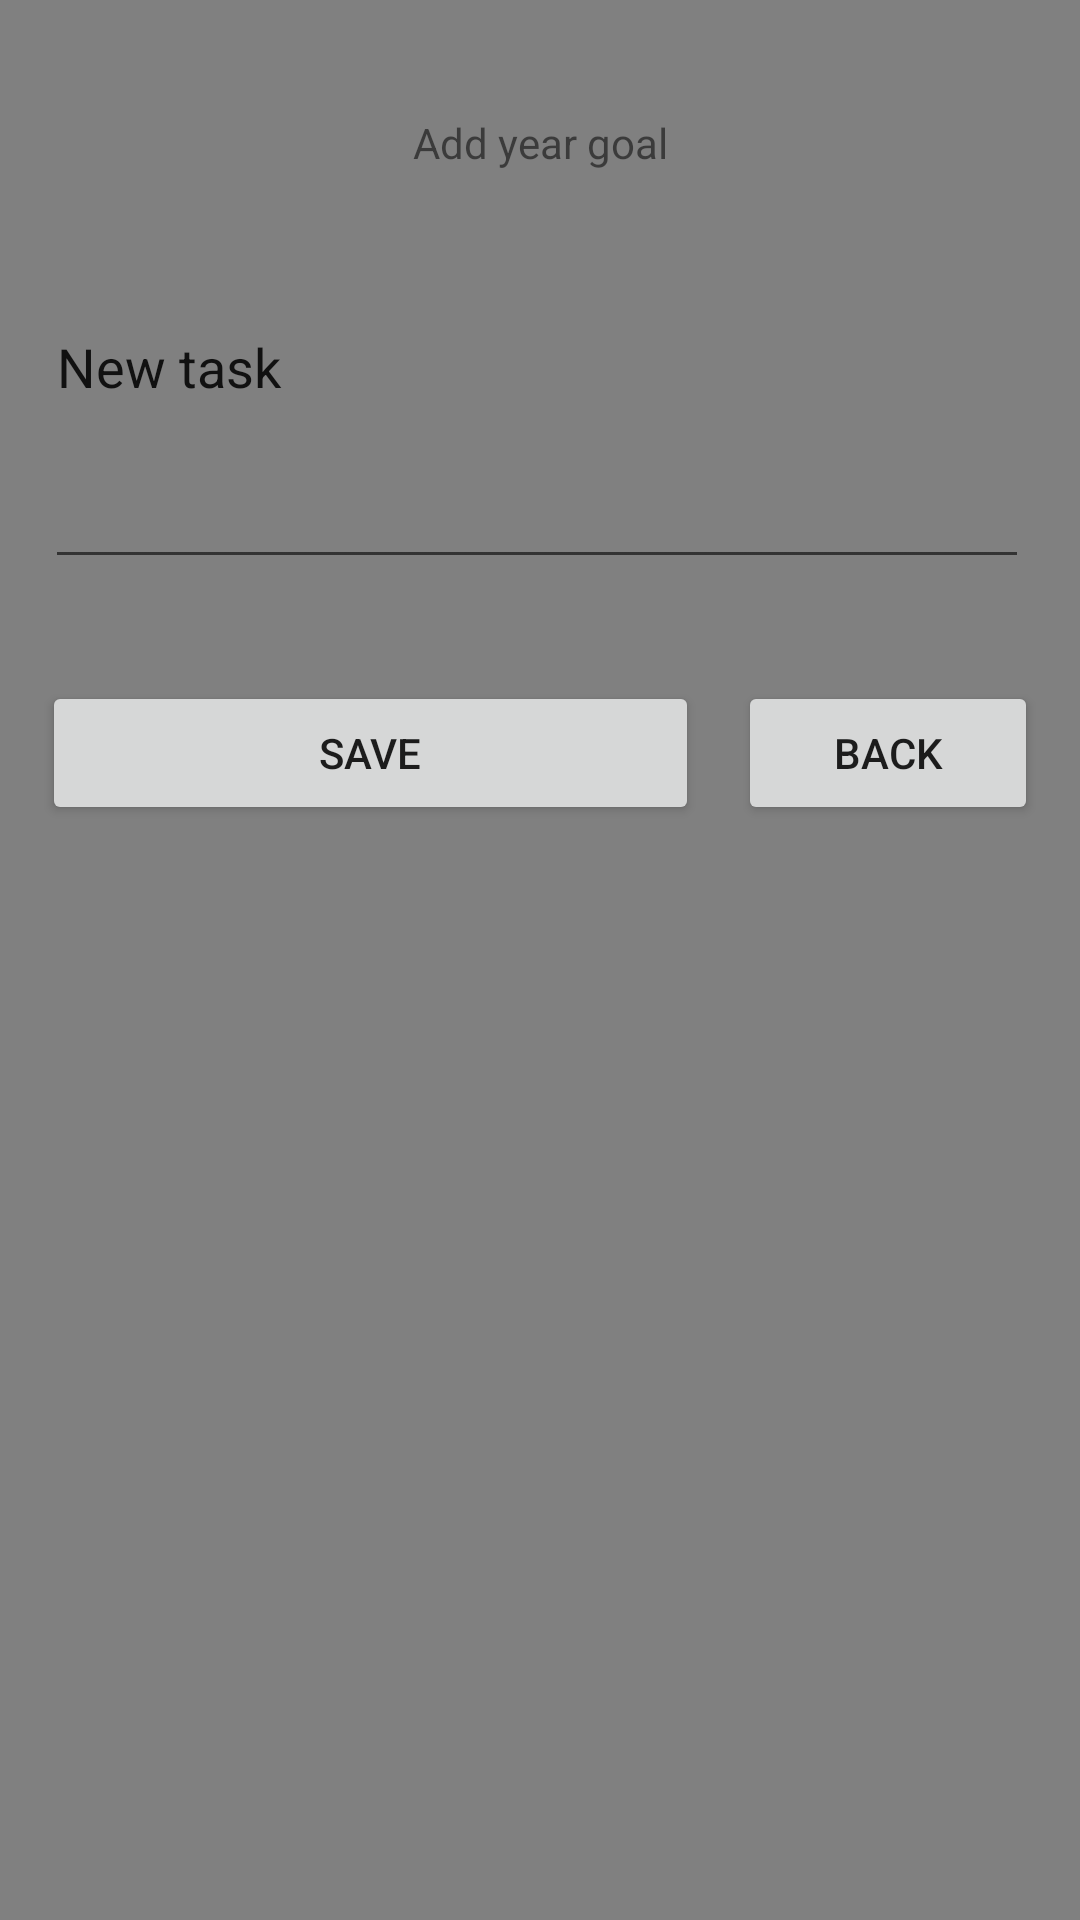

Reconstruct the res/layout file that produces this screen, plus the resources it refers to.
<!-- AndroidManifest.xml: application theme Theme.MementoMori -->
<!-- res/layout/popupwindow.xml -->
<?xml version="1.0" encoding="utf-8"?>
<RelativeLayout xmlns:android="http://schemas.android.com/apk/res/android"
    xmlns:app="http://schemas.android.com/apk/res-auto"
    xmlns:tools="http://schemas.android.com/tools"
    android:layout_width="240dp"
    android:layout_height="wrap_content"
    android:id="@+id/PopupWindow"
    android:background="@color/grey"
    tools:context=".YearGoals">

    <TextView
        android:id="@+id/addYearGoalTitle"
        android:layout_width="160dp"
        android:layout_height="wrap_content"
        android:layout_alignParentStart="true"
        android:layout_alignParentTop="true"
        android:layout_alignParentEnd="true"
        android:layout_marginStart="40dp"
        android:layout_marginTop="38dp"
        android:layout_marginEnd="40dp"
        android:text="@string/yearGoal"
        android:textAlignment="center"
        android:background="@color/clear"
        app:layout_constraintStart_toStartOf="parent"
        app:layout_constraintTop_toTopOf="parent" />


    <EditText
        android:id="@+id/yearGoalEdit"
        android:layout_width="208dp"
        android:layout_height="93dp"
        android:layout_alignParentStart="true"
        android:layout_alignParentTop="true"
        android:layout_alignParentEnd="true"
        android:layout_marginStart="15dp"
        android:layout_marginTop="100dp"
        android:layout_marginEnd="17dp"
        android:text="@string/newTask"
        android:gravity="start|top"
        android:inputType="textMultiLine" />

    <Button
        android:id="@+id/save"
        android:layout_width="100dp"
        android:layout_height="wrap_content"
        android:layout_alignParentStart="true"
        android:layout_alignParentTop="true"
        android:layout_marginStart="14dp"
        android:layout_marginTop="227dp"
        android:layout_marginEnd="13dp"
        android:layout_toStartOf="@+id/back"
        android:text="@string/save" />

    <Button
        android:id="@+id/back"
        android:layout_width="100dp"
        android:layout_height="wrap_content"
        android:layout_alignParentTop="true"
        android:layout_alignParentEnd="true"
        android:layout_marginTop="227dp"
        android:layout_marginEnd="14dp"
        android:text="@string/back" />

</RelativeLayout>
<!-- resources referenced by this layout -->
<resources>
  <color name="clear">#00000000</color>
  <color name="grey">#808080</color>
  <string name="back">Back</string>
  <string name="newTask">New task</string>
  <string name="save">Save</string>
  <string name="yearGoal">Add year goal</string>
  <style name="Theme.MementoMori" parent="Theme.MaterialComponents.DayNight.DarkActionBar">
          
          <item name="colorPrimary">@color/purple_200</item>
          <item name="colorPrimaryVariant">@color/purple_700</item>
          <item name="colorOnPrimary">@color/black</item>
          
          <item name="colorSecondary">@color/teal_200</item>
          <item name="colorSecondaryVariant">@color/teal_200</item>
          <item name="colorOnSecondary">@color/black</item>
          
          <item name="android:statusBarColor">?attr/colorPrimaryVariant</item>
          
          <item name="android:background">@color/black</item>
      </style>
  <color name="purple_200">#FFBB86FC</color>
  <color name="purple_700">#FF3700B3</color>
  <color name="black">#FF000000</color>
  <color name="teal_200">#FF03DAC5</color>
</resources>
